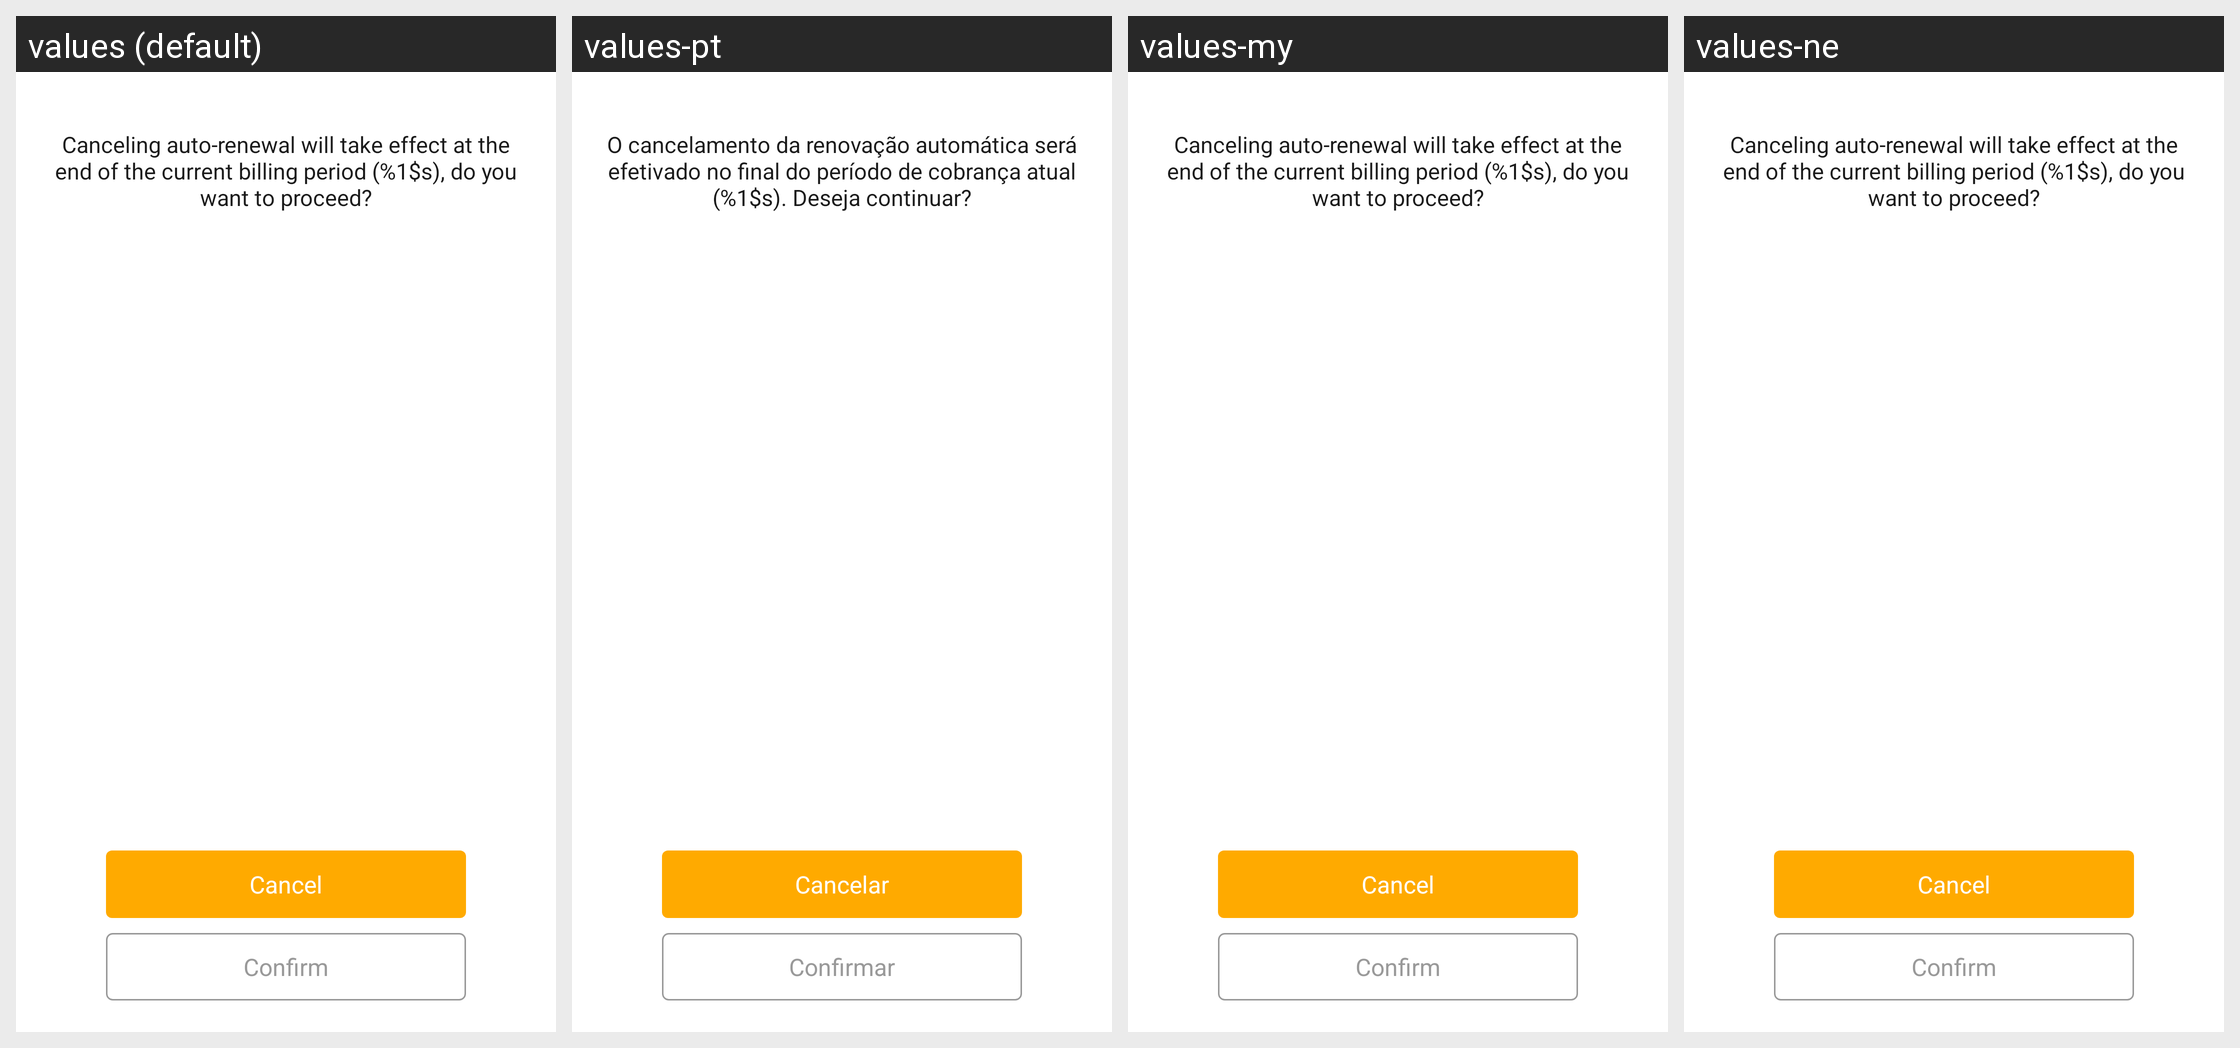

The same Android screen rendered under several of its app's locales, left to right. List the strings drawn on it with the default value and each locale's translation.
Android screen res/layout/dialog_confirm_cancel_subscription.xml rendered under 4 locales, left to right: values (default), values-pt, values-my, values-ne. Device: Nexus 5 (rendered at 1080×1920; each locale shown at half size, 540×960, under a caption strip naming it); theme MobileAppTheme.
Other locales in the repository, not shown: values-af, values-am, values-ar, values-as, values-az, values-be, values-bg, values-bn, values-bs, values-ca, values-cs, values-da, values-de, values-el, values-en-rGB, values-es, values-es-rUS, values-et, values-eu, values-fa, values-fi, values-fr, values-fr-rCA, values-gl, values-gu, values-hi, values-hr, values-hu, values-hy, values-in, values-is, values-it, values-iw, values-ja, values-ka, values-kk, values-km, values-kn, values-ko, values-ky, values-lo, values-lt, values-lv, values-mk, values-ml, values-mn, values-mr, values-ms, values-nb, values-nl, values-or, values-pa, values-pl, values-pt-rBR, values-pt-rPT, values-ro, values-ru, values-si, values-sk, values-sl, values-sq, values-sr, values-sv, values-sw, values-ta, values-te, values-th, values-tl, values-tr, values-uk, values-ur, values-uz, values-vi, values-zh-rCN, values-zh-rHK, values-zh-rTW, values-zu.
Strings drawn on this screen, with the default value and each locale's value (text and hints the layout hard-codes, and strings that could not be matched under every locale, appear in the picture but are not listed):

tip_cancel_subscription
  values: Canceling auto-renewal will take effect at the end of the current billing period (%1$s), do you want to proceed?
  values-pt: O cancelamento da renovação automática será efetivado no final do período de cobrança atual (%1$s). Deseja continuar?
  values-my: Canceling auto-renewal will take effect at the end of the current billing period (%1$s), do you want to proceed?  [not translated; the default value is used]
  values-ne: Canceling auto-renewal will take effect at the end of the current billing period (%1$s), do you want to proceed?  [not translated; the default value is used]

cancel
  values: Cancel
  values-pt: Cancelar
  values-my: Cancel  [not translated; the default value is used]
  values-ne: Cancel  [not translated; the default value is used]

confirm
  values: Confirm
  values-pt: Confirmar
  values-my: Confirm  [not translated; the default value is used]
  values-ne: Confirm  [not translated; the default value is used]
